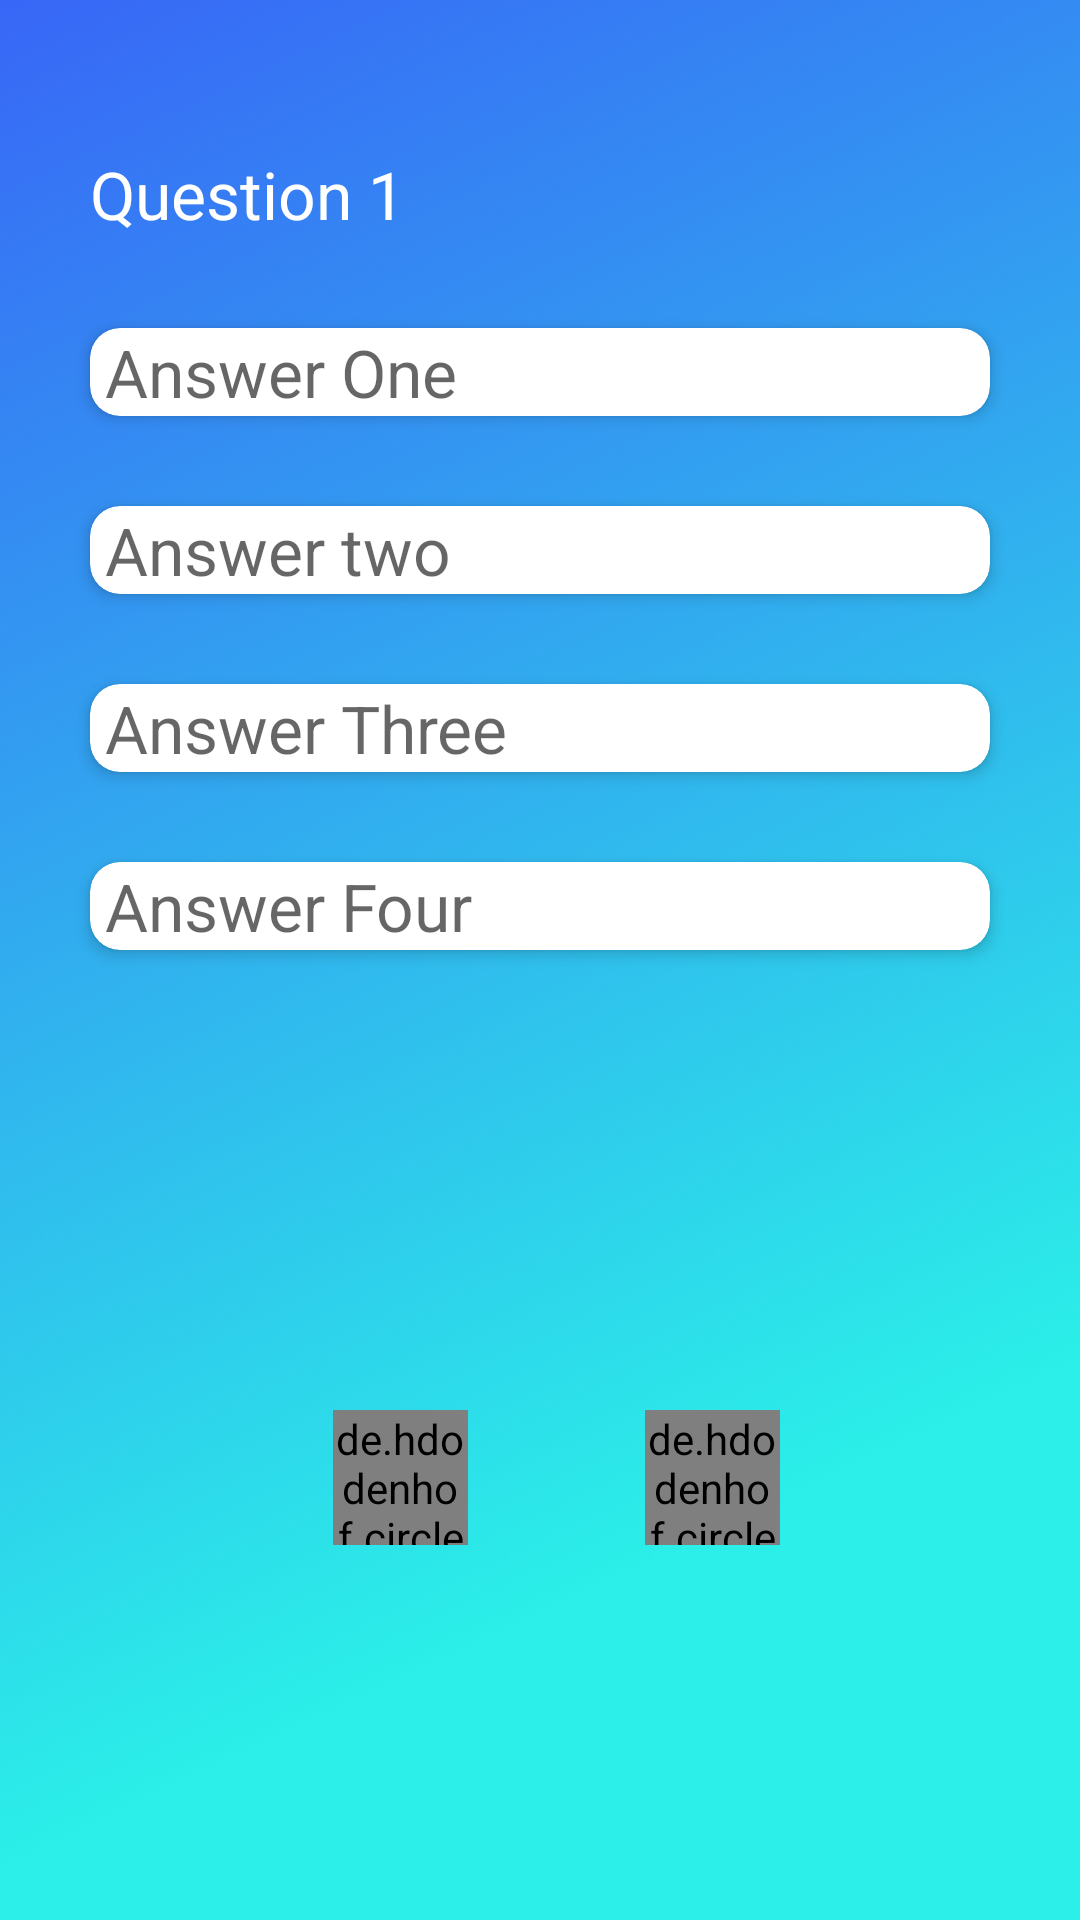

Reconstruct the res/layout file that produces this screen, plus the resources it refers to.
<!-- AndroidManifest.xml: application theme AppTheme -->
<!-- res/layout/mcq_item_layout.xml -->
<?xml version="1.0" encoding="utf-8"?>
<RelativeLayout xmlns:android="http://schemas.android.com/apk/res/android"
    android:layout_width="match_parent"
    xmlns:app="http://schemas.android.com/apk/res-auto"
    android:layout_height="match_parent"
    android:background="@drawable/background">

    <TextView
        android:id="@+id/mcqQuestion"
        android:layout_width="match_parent"
        android:layout_height="wrap_content"
        android:layout_marginLeft="30dp"
        android:layout_marginRight="30dp"
        android:layout_marginTop="50dp"
        android:hint="Question 1"
        android:textColor="@android:color/white"
        android:textColorHint="@android:color/white"
        android:textSize="22sp" />

    <android.support.v7.widget.CardView
        android:id="@+id/mcqCardViewOne"
        style="@style/MCQAnswerStyle"
        android:layout_width="match_parent"
        android:layout_height="wrap_content"
        android:layout_below="@+id/mcqQuestion"
        app:cardCornerRadius="10dp"
        app:cardElevation="3dp"
        app:cardUseCompatPadding="false">

        <TextView
            android:id="@+id/mcqAnswerOne"
            android:layout_width="match_parent"
            android:layout_height="match_parent"
            android:hint="Answer One"
            android:paddingLeft="5dp"
            android:paddingStart="5dp"
            android:textSize="22sp" />
    </android.support.v7.widget.CardView>

    <android.support.v7.widget.CardView
        android:id="@+id/mcqCardViewTwo"
        style="@style/MCQAnswerStyle"
        android:layout_width="match_parent"
        android:layout_height="wrap_content"
        android:layout_below="@+id/mcqCardViewOne"
        app:cardCornerRadius="10dp"
        app:cardElevation="3dp"
        app:cardUseCompatPadding="false">

        <TextView
            android:id="@+id/mcqAnswerTwo"
            android:layout_width="match_parent"
            android:layout_height="match_parent"
            android:hint="Answer two"
            android:paddingLeft="5dp"
            android:paddingStart="5dp"
            android:textSize="22sp" />
    </android.support.v7.widget.CardView>

    <android.support.v7.widget.CardView
        android:id="@+id/mcqCardViewThree"
        style="@style/MCQAnswerStyle"
        android:layout_width="match_parent"
        android:layout_height="wrap_content"
        android:layout_below="@+id/mcqCardViewTwo"
        app:cardCornerRadius="10dp"
        app:cardElevation="3dp"
        app:cardUseCompatPadding="false">

        <TextView
            android:id="@+id/mcqAnswerThree"
            android:layout_width="match_parent"
            android:layout_height="match_parent"
            android:hint="Answer Three"
            android:paddingLeft="5dp"
            android:paddingStart="5dp"
            android:textSize="22sp" />
    </android.support.v7.widget.CardView>

    <android.support.v7.widget.CardView
        android:id="@+id/mcqCardViewFour"
        style="@style/MCQAnswerStyle"
        android:layout_width="match_parent"
        android:layout_height="wrap_content"
        android:layout_below="@+id/mcqCardViewThree"
        app:cardCornerRadius="10dp"
        app:cardElevation="3dp"
        app:cardUseCompatPadding="false">

        <TextView
            android:id="@+id/mcqAnswerFour"
            android:layout_width="match_parent"
            android:layout_height="match_parent"
            android:hint="Answer Four"
            android:paddingLeft="5dp"
            android:paddingStart="5dp"
            android:textSize="22sp" />
    </android.support.v7.widget.CardView>

    <de.hdodenhof.circleimageview.CircleImageView
        android:id="@+id/nextQuestion"
        android:layout_width="45dp"
        android:layout_height="45dp"
        android:layout_alignParentBottom="true"
        android:layout_alignParentEnd="true"
        android:layout_alignParentRight="true"
        android:layout_marginBottom="125dp"
        android:layout_marginEnd="100dp"
        android:layout_marginRight="100dp"
        android:src="@mipmap/ic_next_question" />

    <de.hdodenhof.circleimageview.CircleImageView
        android:id="@+id/prevQuestion"
        android:layout_width="45dp"
        android:layout_height="45dp"
        android:layout_alignParentLeft="true"
        android:layout_alignParentStart="true"
        android:layout_alignTop="@+id/nextQuestion"
        android:layout_marginLeft="111dp"
        android:layout_marginStart="111dp"
        android:src="@mipmap/ic_prev_question" />
</RelativeLayout>
<!-- resources referenced by this layout -->
<resources>
  <!-- drawable background: png bitmap (drawable, 39557 bytes) -->
  <!-- mipmap ic_next_question: png bitmap (mipmap-hdpi, 837 bytes) -->
  <!-- mipmap ic_prev_question: png bitmap (mipmap-hdpi, 830 bytes) -->
  <style name="MCQAnswerStyle">
          <item name="android:layout_marginLeft">30dp</item>
          <item name="android:layout_marginRight">30dp</item>
          <item name="android:layout_marginTop">30dp</item>
      </style>
  <style name="AppTheme" parent="Theme.AppCompat.Light.DarkActionBar">
          
          <item name="colorPrimary">@color/colorPrimary</item>
          <item name="colorPrimaryDark">@color/colorPrimaryDark</item>
          <item name="colorAccent">@color/colorAccent</item>
      </style>
  <color name="colorPrimary">#0800ff</color>
  <color name="colorPrimaryDark">#172bee</color>
  <color name="colorAccent">#030303</color>
</resources>
